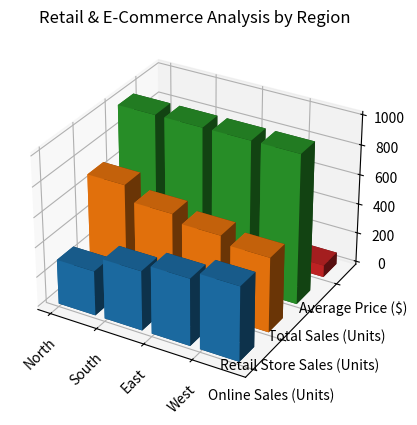

Write the Python code that produced this figure. (Note: this script raises an exception after producing the figure.)


import numpy as np
import matplotlib.pyplot as plt

# Transform the given data into three variables: y_values, data, x_values.
y_values = ['Online Sales (Units)', 'Retail Store Sales (Units)', 'Total Sales (Units)', 'Average Price ($)']
data = np.array([[300, 700, 1000, 50], [400, 600, 1000, 60], [450, 550, 1000, 70], [500, 500, 1000, 80]])
x_values = ['North', 'South', 'East', 'West']

# Plot the data with the type of 3D bar chart.
fig = plt.figure()
ax = fig.add_subplot(111, projection='3d')

# Iterate over y_values to plot each column of data
for i in range(0, len(y_values)):
    xs = np.arange(len(x_values))
    ys = [i] * len(x_values)
    # Set the dimensions of the bars (width, depth, colors, alpha, etc) differently on x-dimension or y-dimension to ensure they are distinct and non-overlapping
    bottom = np.zeros(len(x_values))
    width = 0.8
    depth = 0.5
    top = data[:,i]
    ax.bar3d(xs, ys, bottom, width, depth, top, shade=True)

# Set title and labels
ax.set_title('Retail & E-Commerce Analysis by Region')
ax.set_xticks(np.arange(len(x_values)))
ax.set_xticklabels(x_values)
ax.set_yticks(np.arange(len(y_values)))
ax.set_yticklabels(y_values)

# Rotate the X-axis labels for better readability
plt.xticks(rotation=45)

# Automatically resize the image by tight_layout() before savefig()
plt.tight_layout()
# Save the image
plt.savefig('/cpfs01/user/yehancheng/workspace/datasets/SimChartV2/demo/3D/png/47_202312251044.png')
# Clear the current image state
plt.clf()
